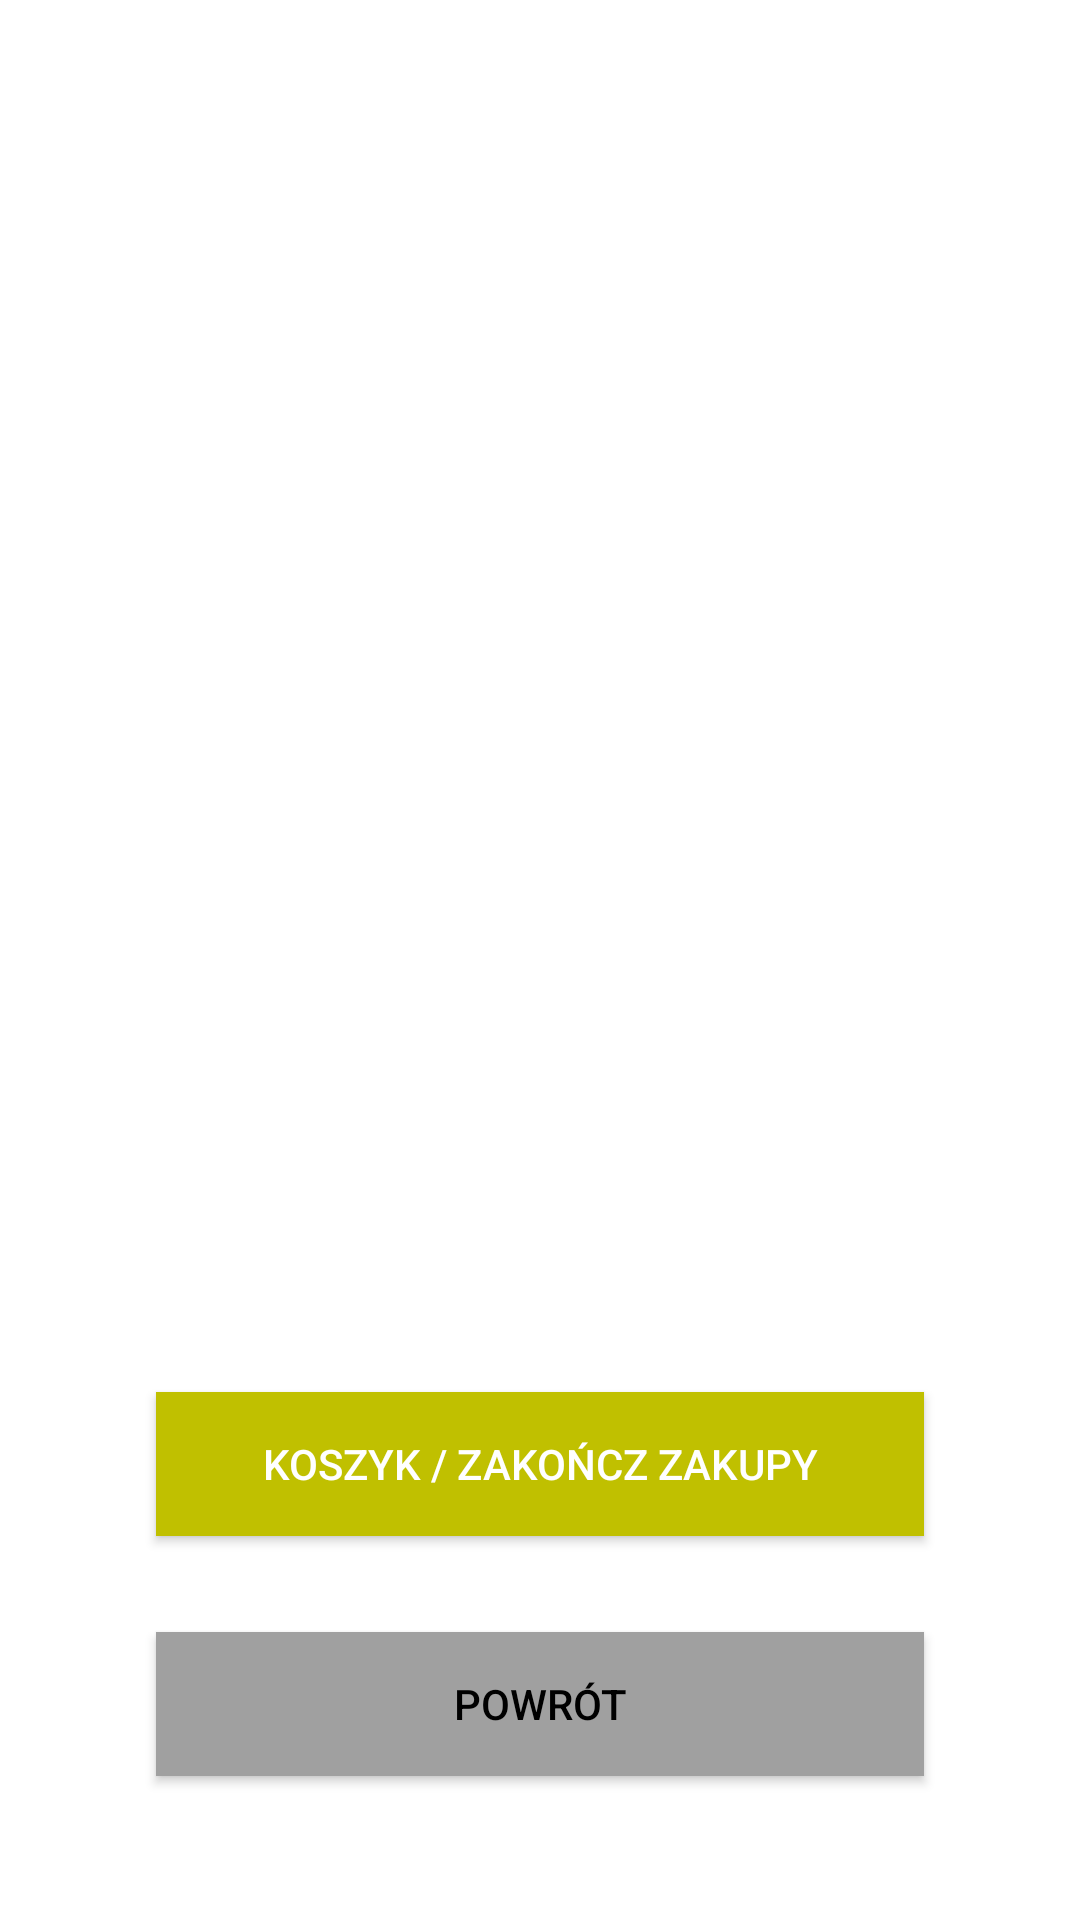

This screen was rendered from an Android layout file. Write that file and the resources it references.
<!-- AndroidManifest.xml: application theme Theme.ARIUS_sklep_numizmatyczny -->
<!-- res/layout/activity_store.xml -->
<?xml version="1.0" encoding="utf-8"?>
<RelativeLayout xmlns:android="http://schemas.android.com/apk/res/android"
    xmlns:tools="http://schemas.android.com/tools"
    android:layout_width="match_parent"
    android:layout_height="match_parent"
    android:paddingBottom="16dp"
    android:paddingLeft="16dp"
    android:paddingRight="16dp"
    android:paddingTop="16dp"
    tools:context=".StoreActivity">

    <ListView
        android:id="@+id/coin_list"

        android:layout_width="wrap_content"
        android:layout_height="wrap_content"
        android:layout_alignParentTop="true"
        android:layout_alignParentLeft="true"
        android:layout_alignParentStart="true"

        android:layout_above="@+id/checkout_button"
        android:layout_marginBottom="32dp"

        android:divider="@android:color/transparent"
        android:dividerHeight="16dp" >
    </ListView>

    <Button
        android:id="@+id/checkout_button"

        android:text="Koszyk / Zakończ zakupy"
        android:onClick="btnCheckout"

        android:background="@color/store_btn_bg"
        android:textColor="@color/white"

        android:layout_width="wrap_content"
        android:layout_height="wrap_content"

        android:minHeight="48dp"
        android:minWidth="256dp"

        android:layout_centerHorizontal="true"

        android:layout_above="@+id/return_button"
        android:layout_marginBottom="32dp" />

    <Button
        android:id="@+id/return_button"

        android:text="Powrót"
        android:onClick="btnReturn"

        android:background="@color/return_btn_bg"
        android:textColor="@color/black"

        android:layout_width="wrap_content"
        android:layout_height="wrap_content"

        android:minHeight="48dp"
        android:minWidth="256dp"

        android:layout_centerHorizontal="true"
        android:layout_alignParentBottom="true"

        android:layout_marginBottom="32dp"/>

</RelativeLayout>
<!-- resources referenced by this layout -->
<resources>
  <color name="black">#FF000000</color>
  <color name="return_btn_bg">#FFA0A0A0</color>
  <color name="store_btn_bg">#FFC0C000</color>
  <color name="white">#FFFFFFFF</color>
  <style name="Theme.ARIUS_sklep_numizmatyczny" parent="Theme.MaterialComponents.DayNight.DarkActionBar">
          
          <item name="colorPrimary">@color/purple_500</item>
          <item name="colorPrimaryVariant">@color/purple_700</item>
          <item name="colorOnPrimary">@color/white</item>
          
          <item name="colorSecondary">@color/teal_200</item>
          <item name="colorSecondaryVariant">@color/teal_700</item>
          <item name="colorOnSecondary">@color/black</item>
          
          <item name="android:statusBarColor">?attr/colorPrimaryVariant</item>
          
      </style>
  <color name="purple_500">#FF6200EE</color>
  <color name="purple_700">#FF3700B3</color>
  <color name="teal_200">#FF03DAC5</color>
  <color name="teal_700">#FF018786</color>
</resources>
